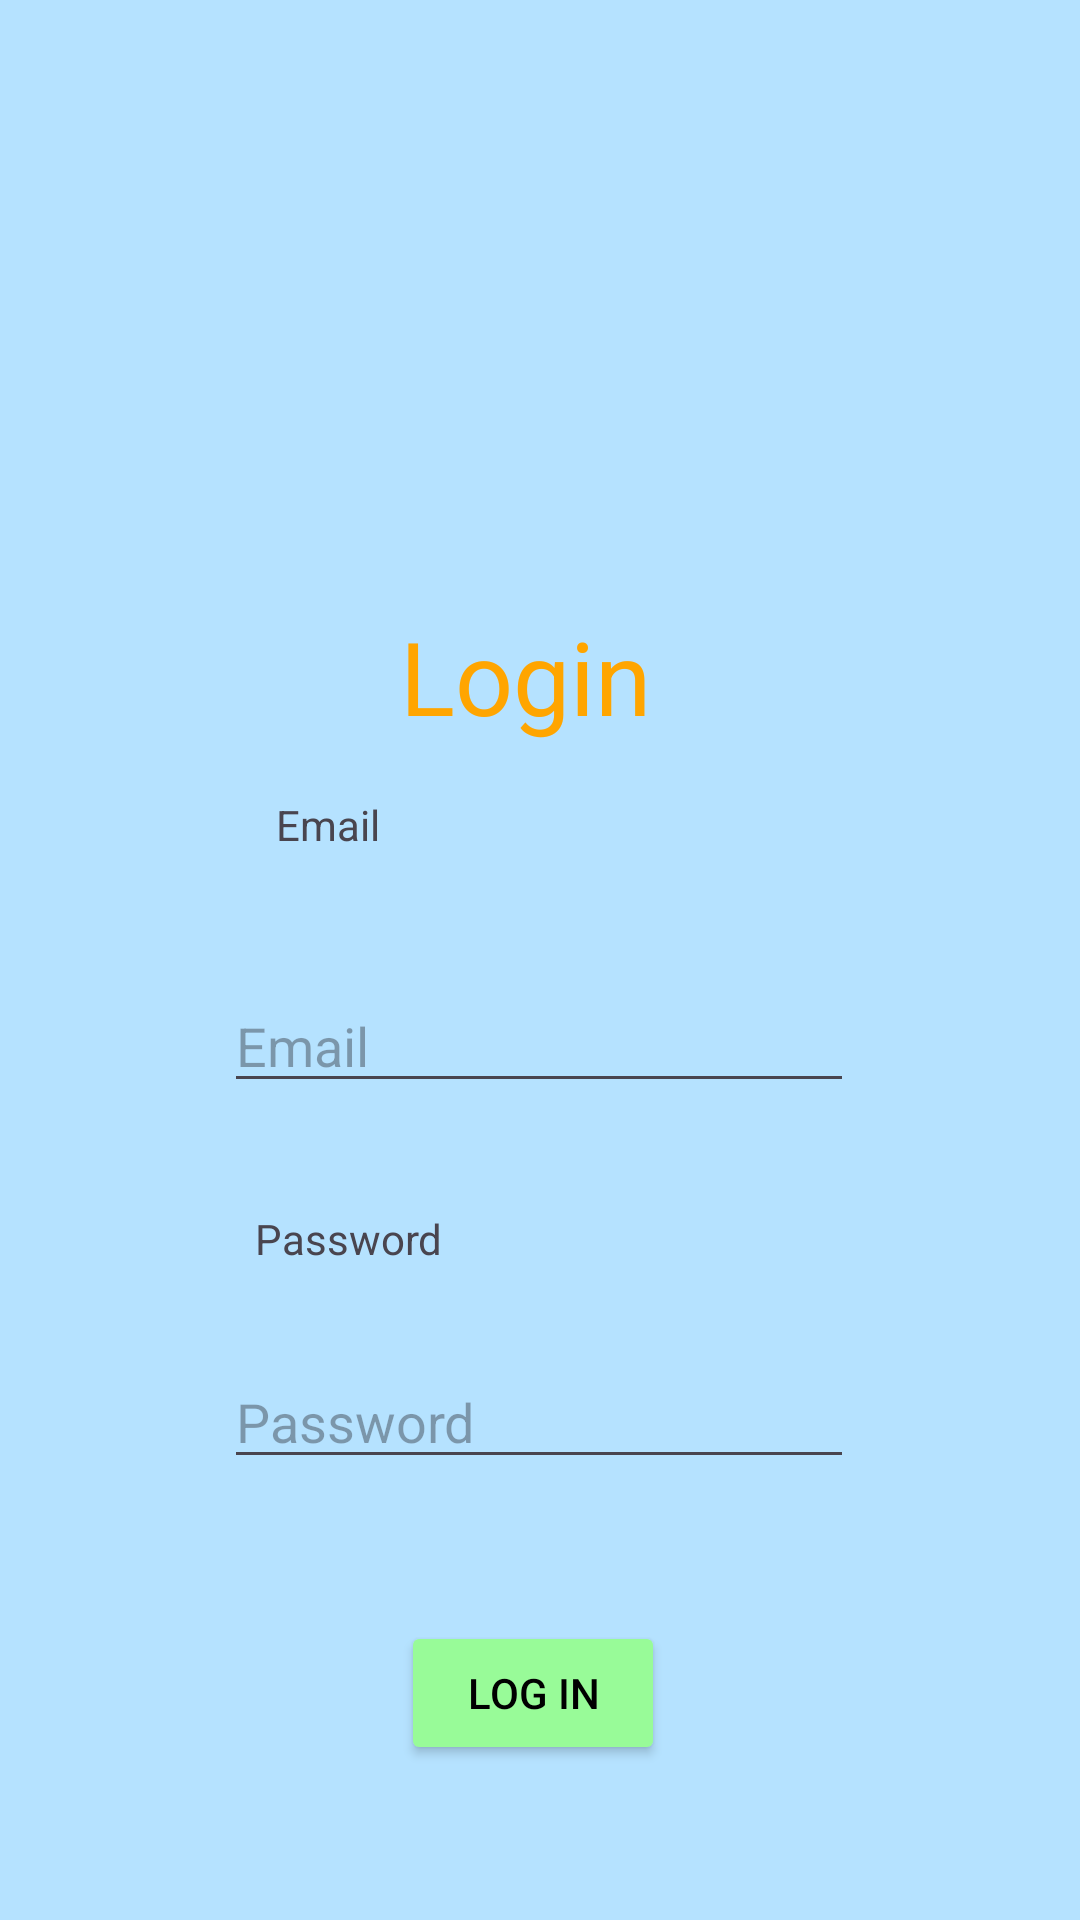

Here is an Android app screen rendered from its layout file. Give the layout XML and the strings, colors and styles it references.
<!-- AndroidManifest.xml: application theme Theme.NguyenHuuHoang_GiuaKy -->
<!-- res/layout/activity_main.xml -->
<?xml version="1.0" encoding="utf-8"?>
<androidx.constraintlayout.widget.ConstraintLayout xmlns:android="http://schemas.android.com/apk/res/android"
    xmlns:app="http://schemas.android.com/apk/res-auto"
    xmlns:tools="http://schemas.android.com/tools"
    android:id="@+id/main"
    android:layout_width="match_parent"
    android:layout_height="match_parent"
    tools:context=".MainActivity"
    android:background="#b5e2ff"
    >


    <TextView
        android:layout_width="wrap_content"
        android:layout_height="wrap_content"
        android:text="Login "
        android:textSize="34sp"
        android:textColor="#FFA500"
        app:layout_constraintBottom_toBottomOf="parent"
        app:layout_constraintEnd_toEndOf="parent"
        app:layout_constraintHorizontal_bias="0.498"
        app:layout_constraintStart_toStartOf="parent"
        app:layout_constraintTop_toTopOf="parent"
        app:layout_constraintVertical_bias="0.341" />

    <ImageView
        android:id="@+id/imageView"
        android:layout_width="wrap_content"
        android:layout_height="wrap_content"
        app:layout_constraintBottom_toBottomOf="parent"
        app:layout_constraintEnd_toEndOf="parent"
        app:layout_constraintHorizontal_bias="0.498"
        app:layout_constraintStart_toStartOf="parent"
        app:layout_constraintTop_toTopOf="parent"
        app:layout_constraintVertical_bias="0.084"
        tools:srcCompat="@tools:sample/avatars" />

    <EditText
        android:id="@+id/edtEmail"
        android:layout_width="wrap_content"
        android:layout_height="wrap_content"
        android:ems="10"
        android:hint="Email"
        android:inputType="textEmailAddress"
        app:layout_constraintBottom_toBottomOf="parent"
        app:layout_constraintEnd_toEndOf="parent"
        app:layout_constraintHorizontal_bias="0.497"
        app:layout_constraintStart_toStartOf="parent"
        app:layout_constraintTop_toTopOf="parent"
        app:layout_constraintVertical_bias="0.545" />

    <EditText
        android:id="@+id/edtPassword"
        android:layout_width="wrap_content"
        android:layout_height="wrap_content"
        android:ems="10"
        android:hint="Password"
        android:inputType="textPassword"
        app:layout_constraintBottom_toBottomOf="parent"
        app:layout_constraintEnd_toEndOf="parent"
        app:layout_constraintHorizontal_bias="0.497"
        app:layout_constraintStart_toStartOf="parent"
        app:layout_constraintTop_toBottomOf="@+id/edtEmail"
        app:layout_constraintVertical_bias="0.363" />

    <TextView
        android:id="@+id/Email"
        android:layout_width="wrap_content"
        android:layout_height="wrap_content"
        android:layout_marginBottom="42dp"
        android:text="Email"
        app:layout_constraintBottom_toTopOf="@+id/edtEmail"
        app:layout_constraintEnd_toEndOf="parent"
        app:layout_constraintHorizontal_bias="0.283"
        app:layout_constraintStart_toStartOf="parent"
        app:layout_constraintTop_toTopOf="parent"
        app:layout_constraintVertical_bias="1.0" />

    <TextView
        android:id="@+id/textView2"
        android:layout_width="wrap_content"
        android:layout_height="wrap_content"
        android:text="Password"
        app:layout_constraintBottom_toTopOf="@+id/edtPassword"
        app:layout_constraintEnd_toEndOf="parent"
        app:layout_constraintHorizontal_bias="0.286"
        app:layout_constraintStart_toStartOf="parent"
        app:layout_constraintTop_toTopOf="parent"
        app:layout_constraintVertical_bias="0.932" />

    <Button
        android:id="@+id/btnLogin"
        android:layout_width="wrap_content"
        android:layout_height="wrap_content"
        android:text="Log In"
        android:backgroundTint="#98FB98"
        android:textColor="#000000"
        app:layout_constraintBottom_toBottomOf="parent"
        app:layout_constraintEnd_toEndOf="parent"
        app:layout_constraintHorizontal_bias="0.492"
        app:layout_constraintStart_toStartOf="parent"
        app:layout_constraintTop_toTopOf="parent"
        app:layout_constraintVertical_bias="0.913" />

</androidx.constraintlayout.widget.ConstraintLayout>
<!-- resources referenced by this layout -->
<resources>
  <style name="Theme.NguyenHuuHoang_GiuaKy" parent="Base.Theme.NguyenHuuHoang_GiuaKy" />
  <style name="Base.Theme.NguyenHuuHoang_GiuaKy" parent="Theme.Material3.DayNight.NoActionBar">
          
          
      </style>
</resources>
